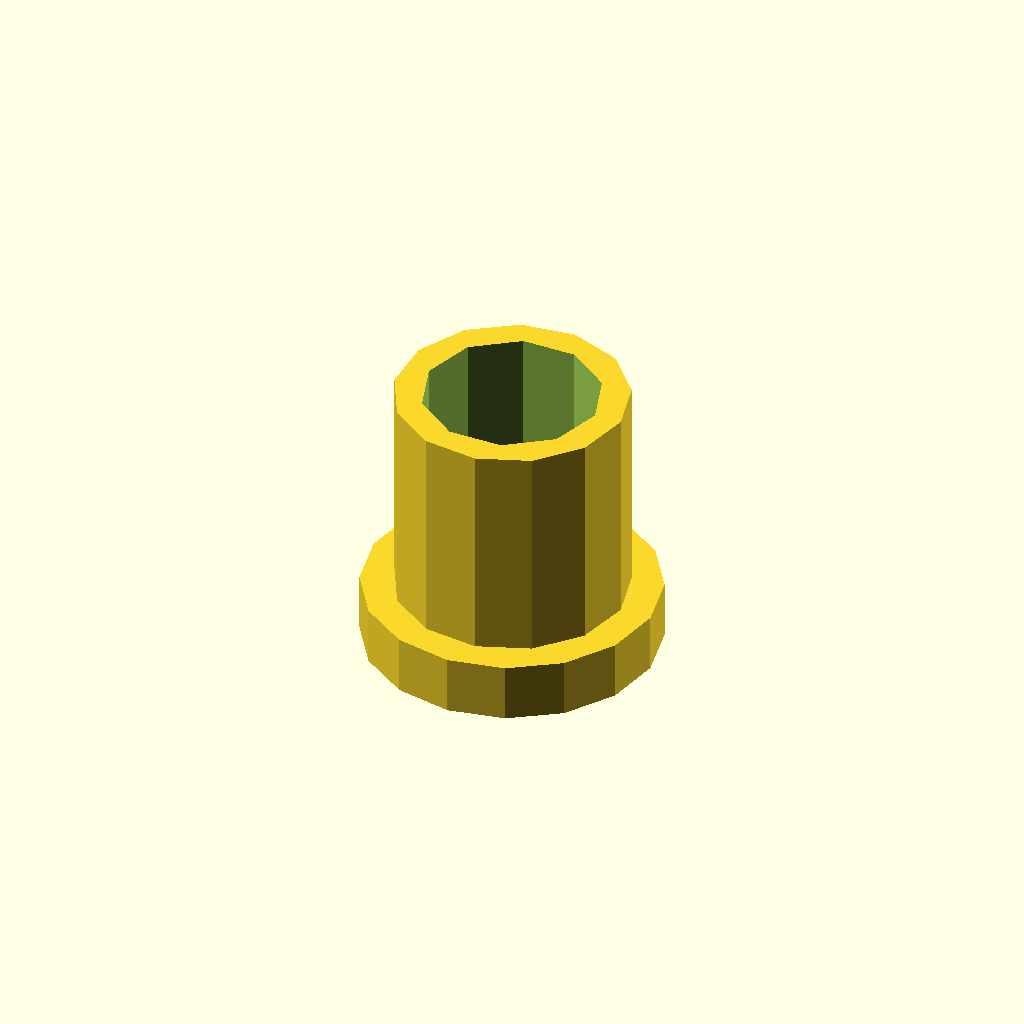
Cell 1 — every parameter at its default value.
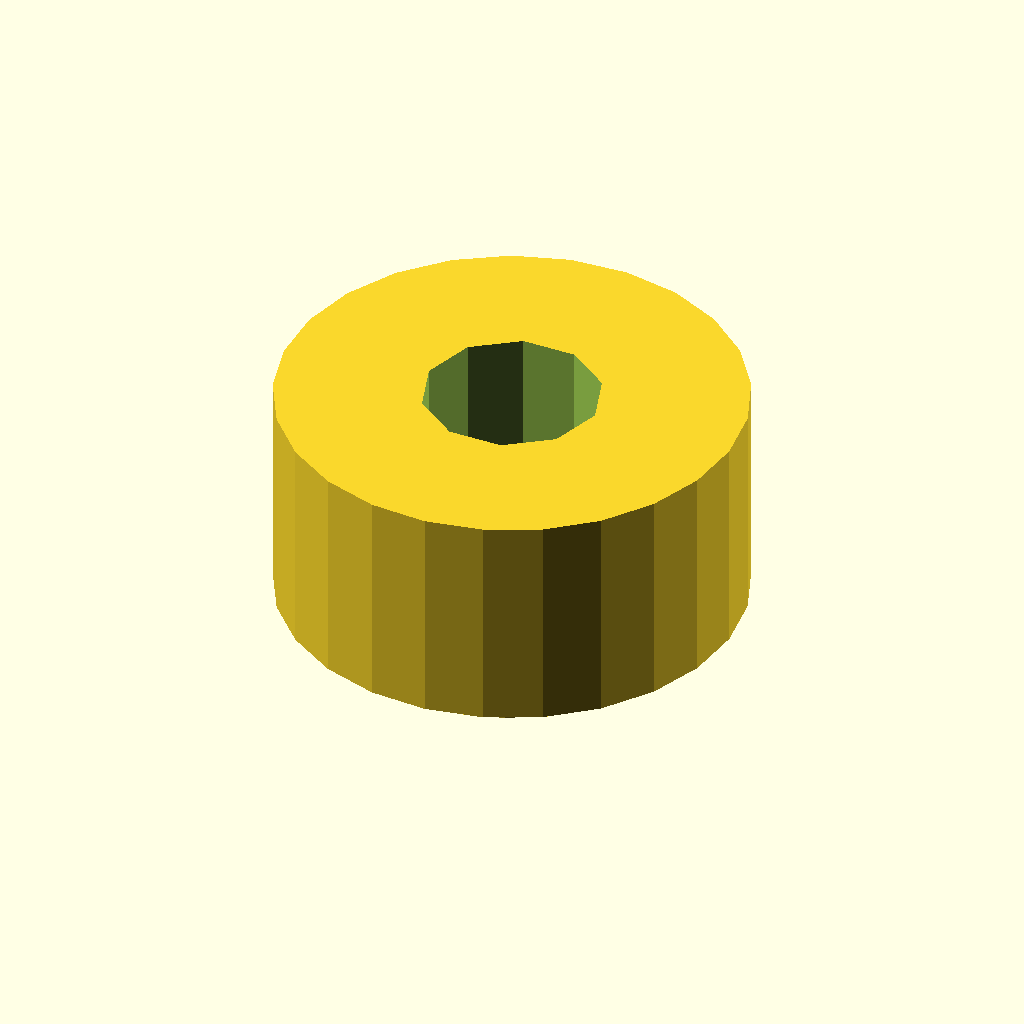
Cell 2: adapter_size_diameter = 15.7 (everything else at default).
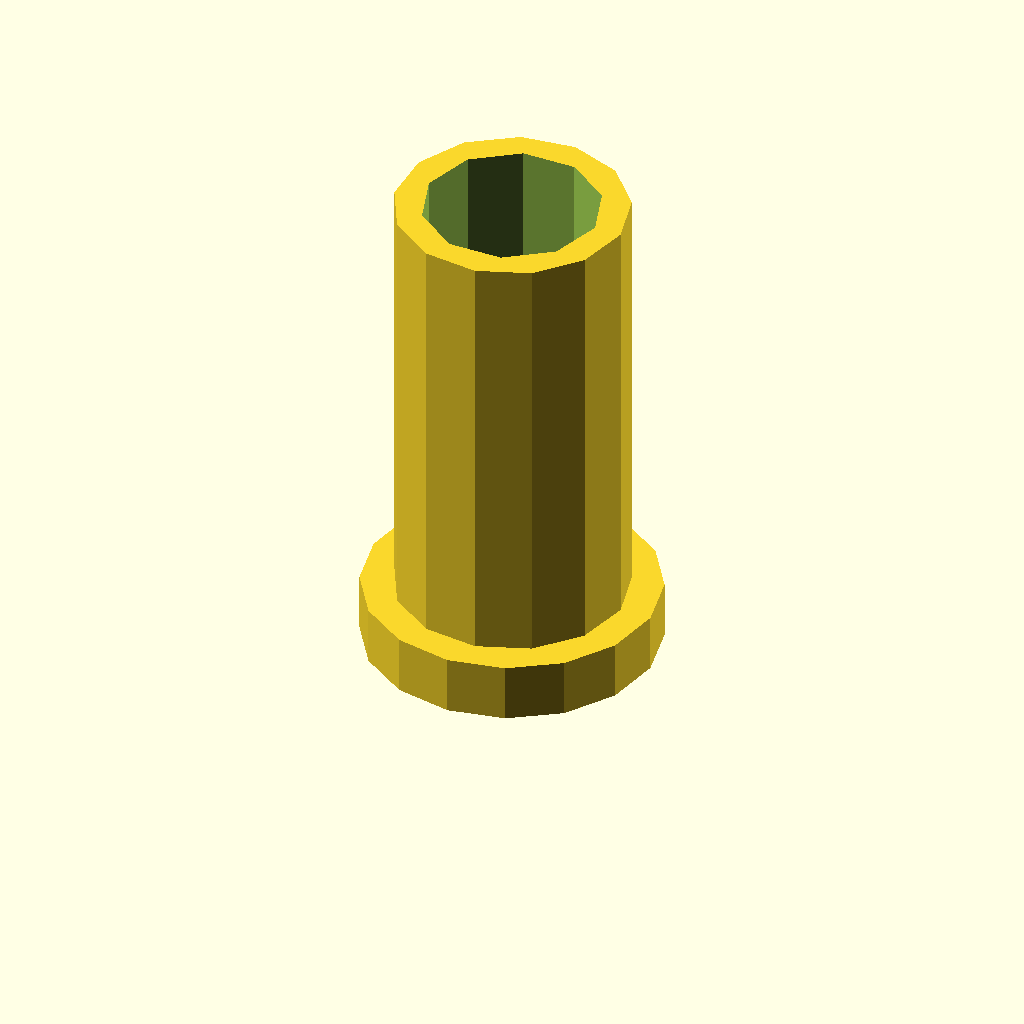
Cell 3: Insert_length = 15 (everything else at default).
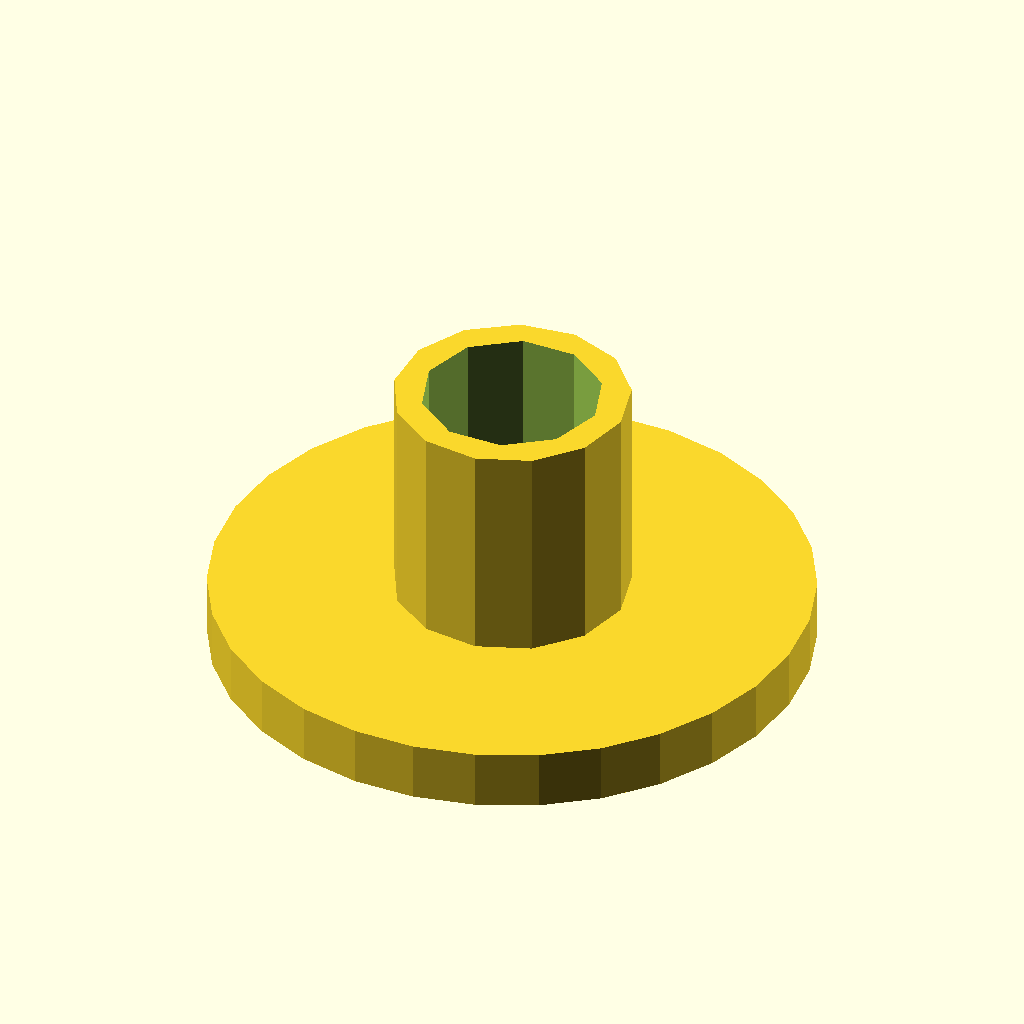
Cell 4: collar_diameter = 20 (everything else at default).
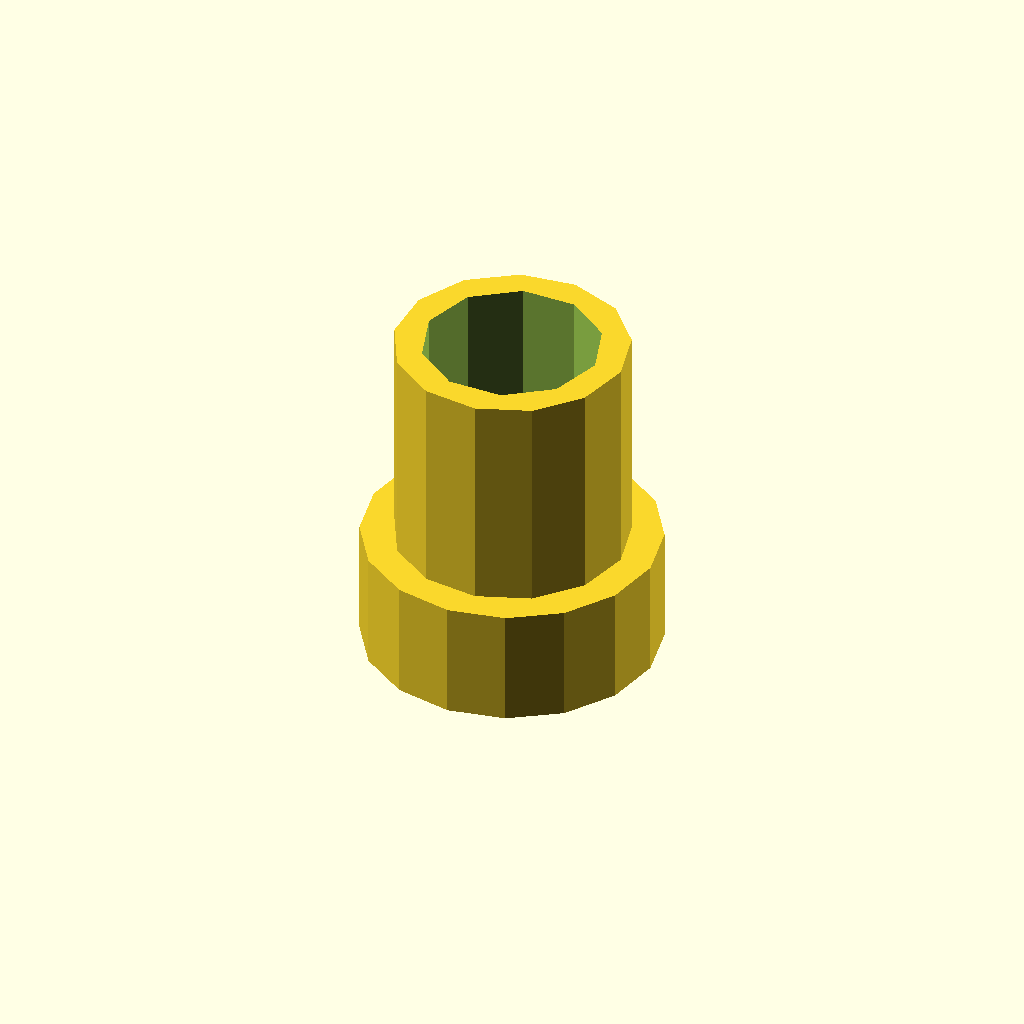
Cell 5: the same model with collar_height = 4.
All cells are drawn from one camera (rotation 55°, 0°, 25°, orthographic, colour scheme Cornfield), so only the parameter changes between them.
The OpenSCAD source (inputs/thingiverse/files/thing-47350/Pen-mount-for-CNC/pencilplug.scad):
//Make this slightly larger than actual pen size for a good tolerance
pencil_hole_diameter = 6; 

//make this one slightly smaller than the hole for press fit
adapter_size_diameter = 7.85; 

//Defines how long into the mount the plug goes, about 5-10mm is good for stability
Insert_length = 7.5;

// Use same diameter as in the mount
collar_diameter = 10; 

// Any height will do, about 2mm is good
collar_height = 2;



difference() {
	union() {
		cylinder(h = collar_height, r1 = collar_diameter/2, r2 = collar_diameter/2, center = false);
		translate([0, 0, collar_height]) cylinder(h = Insert_length, r1 = adapter_size_diameter/2, r2 = adapter_size_diameter/2, center = false);
	}
	translate([0, 0, -1]) cylinder(h = (Insert_length+collar_height)+2, r1 = pencil_hole_diameter/2, r2 = pencil_hole_diameter/2, center = false);
}
Customizer parameters (derived from the source; name, type, default, range or options):
pencil_hole_diameter: number, default 6
adapter_size_diameter: number, default 7.85
Insert_length: number, default 7.5
collar_diameter: number, default 10
collar_height: number, default 2
